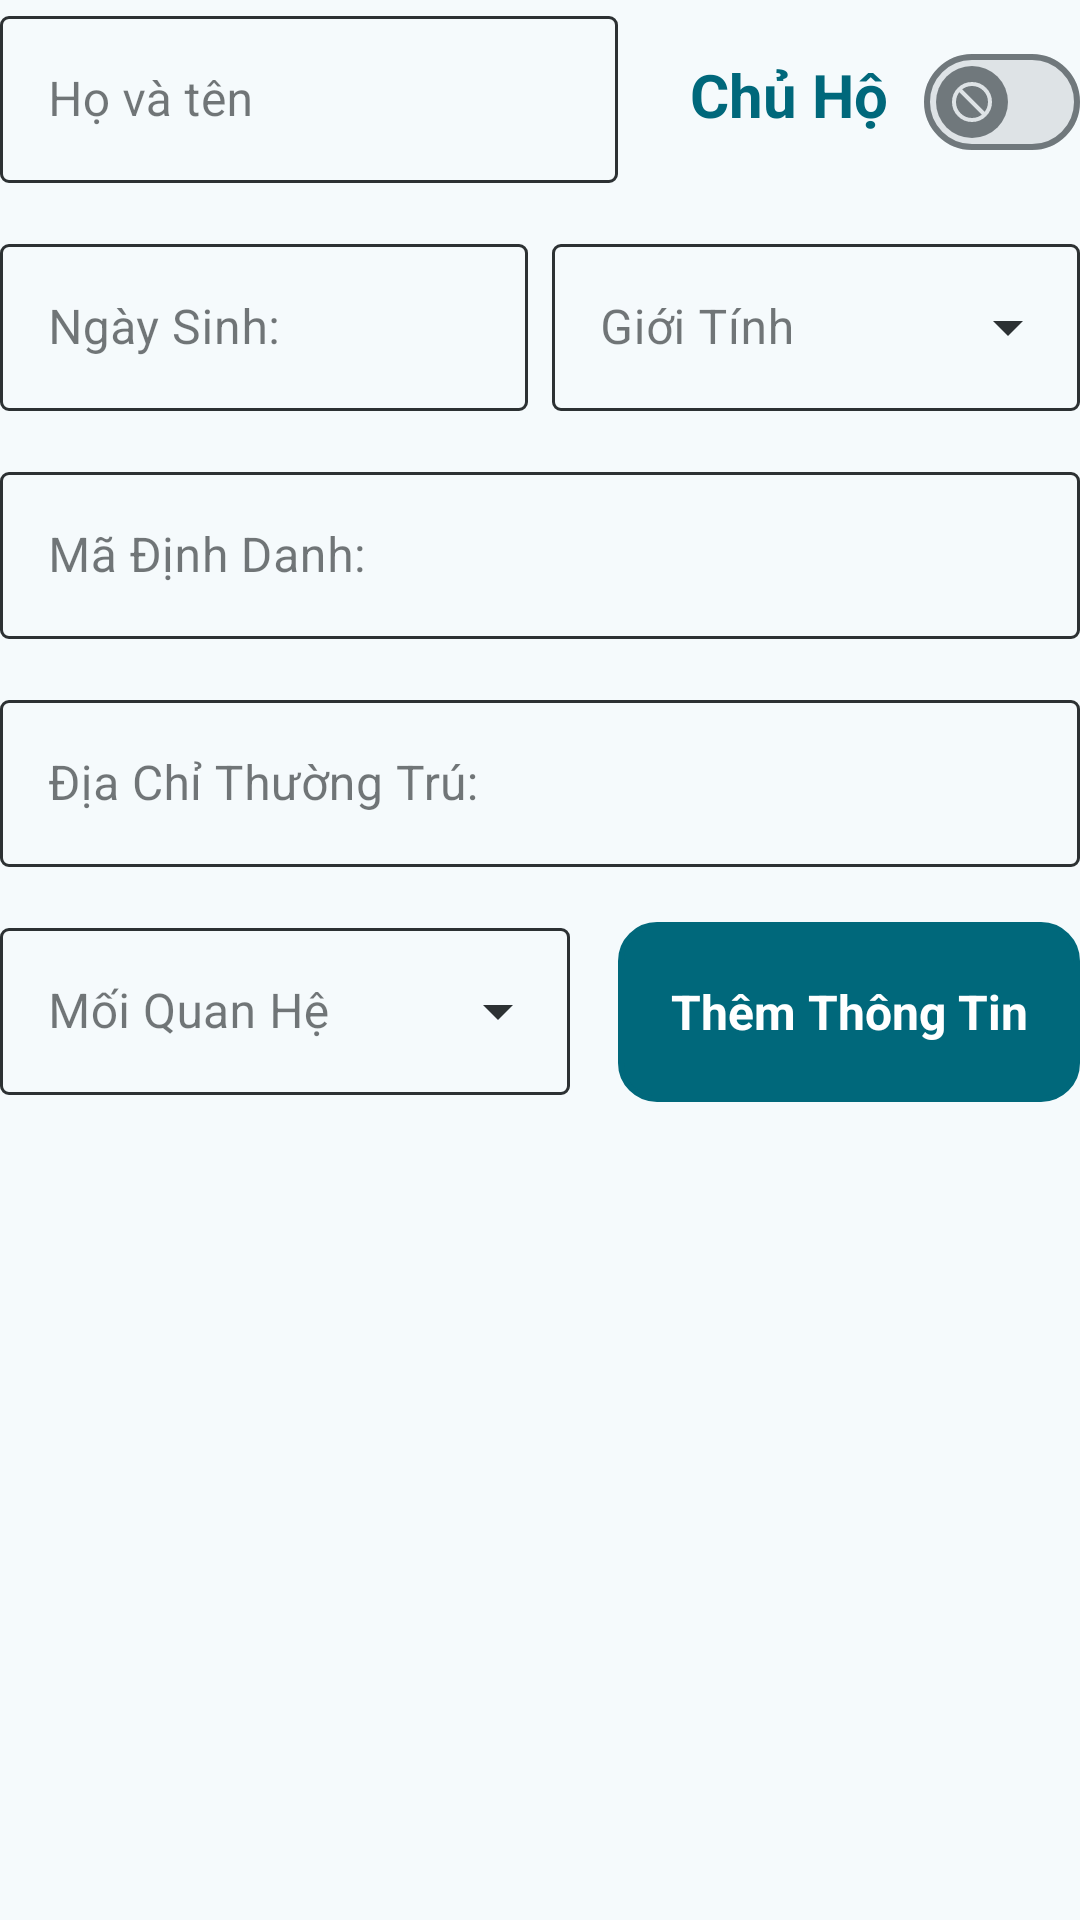

This screen was rendered from an Android layout file. Write that file and the resources it references.
<!-- AndroidManifest.xml: application theme Theme.RentalManagement -->
<!-- res/layout/holder_input_member_info.xml -->
<?xml version="1.0" encoding="utf-8"?>
<androidx.constraintlayout.widget.ConstraintLayout xmlns:android="http://schemas.android.com/apk/res/android"
    xmlns:app="http://schemas.android.com/apk/res-auto"
    xmlns:tools="http://schemas.android.com/tools"
    android:layout_width="match_parent"
    android:layout_height="match_parent">

    <LinearLayout
        android:id="@+id/bts_add_people_layout_top"
        android:layout_width="match_parent"
        android:layout_height="wrap_content"
        android:orientation="horizontal"
        app:errorEnabled="true"
        app:layout_constraintEnd_toEndOf="parent"
        app:layout_constraintStart_toStartOf="parent"
        app:layout_constraintTop_toTopOf="parent">

        <com.google.android.material.textfield.TextInputLayout
            android:id="@+id/bts_add_people_let_family_name"
            style="@style/CustomBlueTextInputLayout"
            android:layout_width="0dp"
            android:layout_height="wrap_content"
            android:layout_marginEnd="@dimen/small_gap"
            android:layout_weight="1"
            app:errorEnabled="true">

            <com.google.android.material.textfield.TextInputEditText
                android:id="@+id/bts_add_people_edt_family_name"
                android:layout_width="match_parent"
                android:layout_height="wrap_content"
                android:hint="@string/form_name"
                android:inputType="text"
                android:lines="1" />
        </com.google.android.material.textfield.TextInputLayout>

        <com.google.android.material.textview.MaterialTextView
            android:id="@+id/holder_input_member_info_role_ui"
            android:layout_width="wrap_content"
            android:layout_height="wrap_content"
            android:text="@string/detail_people_role_main_house"
            android:textSize="@dimen/big_text"
            android:textStyle="bold"
            android:textColor="@color/md_theme_primary"
            android:layout_marginStart="@dimen/big_gap"
            android:layout_marginEnd="@dimen/medium_gap"
            android:gravity="center_vertical"/>

        <com.google.android.material.materialswitch.MaterialSwitch
            android:id="@+id/holder_input_member_info_role_switch"
            android:layout_width="wrap_content"
            android:layout_height="wrap_content"
            app:thumbIcon="@drawable/thumb_switch"
            />

    </LinearLayout>


    <LinearLayout
        android:id="@+id/bts_add_people_lnl4"
        android:layout_width="match_parent"
        android:layout_height="wrap_content"
        android:orientation="horizontal"
        app:layout_constraintEnd_toEndOf="parent"
        app:layout_constraintStart_toStartOf="parent"
        app:layout_constraintTop_toBottomOf="@id/bts_add_people_layout_top">

        <com.google.android.material.textfield.TextInputLayout
            android:id="@+id/bts_add_people_let_family_birth"
            style="@style/CustomBlueTextInputLayout"
            android:layout_width="0dp"
            android:layout_height="wrap_content"
            android:layout_marginEnd="@dimen/small_gap"
            android:layout_weight="1"
            app:errorEnabled="true">

            <com.google.android.material.textfield.TextInputEditText
                android:id="@+id/bts_add_people_edt_family_birth"
                android:layout_width="match_parent"
                android:layout_height="wrap_content"
                android:cursorVisible="false"
                android:focusable="false"
                android:hint="@string/form_birth"
                android:inputType="text|date"
                android:lines="1" />
        </com.google.android.material.textfield.TextInputLayout>

        <com.google.android.material.textfield.TextInputLayout
            android:id="@+id/bts_add_people_let_family_gender"
            style="@style/CustomAutoCompleteTextInputLayout"
            android:layout_width="0dp"
            android:layout_height="wrap_content"
            android:layout_weight="1"
            app:endIconMode="dropdown_menu"
            app:endIconTint="@color/text_input_layout_color_behavior"
            app:errorEnabled="true">

            <AutoCompleteTextView
                android:id="@+id/bts_add_people_edt_family_gender"
                android:layout_width="match_parent"
                android:layout_height="match_parent"
                android:hint="@string/form_gender"
                android:inputType="text"
                android:lines="1"
                android:popupBackground="@drawable/custom_background_fade_blue" />
        </com.google.android.material.textfield.TextInputLayout>

    </LinearLayout>

    <com.google.android.material.textfield.TextInputLayout
        android:id="@+id/bts_add_people_let_family_identification"
        style="@style/CustomBlueTextInputLayout"
        android:layout_width="match_parent"
        android:layout_height="wrap_content"
        app:errorEnabled="true"
        app:layout_constraintEnd_toEndOf="parent"
        app:layout_constraintStart_toStartOf="parent"
        app:layout_constraintTop_toBottomOf="@id/bts_add_people_lnl4"
        tools:layout_editor_absoluteY="474dp">

        <com.google.android.material.textfield.TextInputEditText
            android:id="@+id/bts_add_people_edt_family_identification"
            android:layout_width="match_parent"
            android:layout_height="wrap_content"
            android:hint="@string/form_identification"
            android:inputType="number"
            android:lines="1" />
    </com.google.android.material.textfield.TextInputLayout>

    <com.google.android.material.textfield.TextInputLayout
        android:id="@+id/bts_add_people_let_family_address"
        style="@style/CustomBlueTextInputLayout"
        android:layout_width="match_parent"
        android:layout_height="wrap_content"
        app:errorEnabled="true"
        app:layout_constraintEnd_toEndOf="parent"
        app:layout_constraintStart_toStartOf="parent"
        app:layout_constraintTop_toBottomOf="@id/bts_add_people_let_family_identification"
        tools:layout_editor_absoluteY="474dp">

        <com.google.android.material.textfield.TextInputEditText
            android:id="@+id/bts_add_people_edt_family_address"
            android:layout_width="match_parent"
            android:layout_height="wrap_content"
            android:hint="@string/form_permanent_resident"
            android:inputType="text"
            android:lines="1" />
    </com.google.android.material.textfield.TextInputLayout>

    <LinearLayout
        android:id="@+id/bts_add_people_lnl5"
        android:layout_width="match_parent"
        android:layout_height="wrap_content"
        android:orientation="horizontal"
        app:layout_constraintEnd_toEndOf="parent"
        app:layout_constraintStart_toStartOf="parent"
        app:layout_constraintTop_toBottomOf="@id/bts_add_people_let_family_address">

        <com.google.android.material.textfield.TextInputLayout
            android:id="@+id/bts_add_people_let_family_role"
            style="@style/CustomAutoCompleteTextInputLayout"
            android:layout_width="190dp"
            android:layout_height="wrap_content"
            android:layout_marginEnd="@dimen/small_gap"
            app:endIconMode="dropdown_menu"
            app:endIconTint="@color/text_input_layout_color_behavior"
            app:errorEnabled="true">

            <AutoCompleteTextView
                android:id="@+id/bts_add_people_edt_family_role"
                android:layout_width="match_parent"
                android:layout_height="match_parent"
                android:hint="@string/bts_add_people_family_role"
                android:inputType="text|date"
                android:lines="1"
                android:popupBackground="@drawable/custom_background_fade_blue" />
        </com.google.android.material.textfield.TextInputLayout>

        <com.google.android.material.textview.MaterialTextView
            android:id="@+id/bts_add_people_txt_family_finish"
            android:layout_width="0dp"
            android:layout_height="60dp"
            android:layout_marginStart="@dimen/small_gap"
            android:layout_weight="1"
            android:background="@drawable/custom_button_shape"
            android:backgroundTint="@color/md_theme_primary"
            android:gravity="center"
            android:text="@string/add_button"
            android:textColor="@color/md_theme_onPrimary"
            android:textSize="@dimen/medium_text"
            android:textStyle="bold" />
    </LinearLayout>

</androidx.constraintlayout.widget.ConstraintLayout>
<!-- resources referenced by this layout -->
<resources>
  <color name="md_theme_onPrimary">#FFFFFF</color>
  <color name="md_theme_primary">#00687B</color>
  <dimen name="big_gap">16dp</dimen>
  <dimen name="big_text">20sp</dimen>
  <dimen name="medium_gap">12dp</dimen>
  <dimen name="medium_text">16sp</dimen>
  <dimen name="small_gap">8dp</dimen>
  <string name="add_button">Thêm Thông Tin</string>
  <string name="bts_add_people_family_role">Mối Quan Hệ</string>
  <string name="detail_people_role_main_house">Chủ Hộ</string>
  <string name="form_birth">Ngày Sinh:</string>
  <string name="form_gender">Giới Tính</string>
  <string name="form_identification">Mã Định Danh:</string>
  <string name="form_name">Họ và tên</string>
  <string name="form_permanent_resident">Địa Chỉ Thường Trú:</string>
  <style name="Theme.RentalManagement" parent="Base.Theme.RentalManagement" />
  <color name="fadeBlue">#CAECFF</color>
  <dimen name="small_corner_round">3dp</dimen>
  <color name="blue">#2196F3</color>
  <color name="lightBlue">#03A9F4</color>
  <color name="md_theme_error">#BA1A1A</color>
  <color name="md_theme_onBackground">#171C1E</color>
  <color name="md_theme_error_highContrast">#4E0002</color>
  <color name="md_theme_errorContainer">#FFDAD6</color>
  <dimen name="stroke_width">1dp</dimen>
  <style name="TextAppearance.App.TextInputLayout.Hint" parent="TextAppearance.Material3.BodySmall">
          <item name="android:textColor">@color/text_input_layout_color_behavior</item>
      </style>
  <color name="md_theme_primaryContainer">#AEECFF</color>
  <dimen name="error_text_size">8sp</dimen>
  <color name="md_theme_onPrimaryContainer">#001F26</color>
  <color name="md_theme_secondary">#4B6269</color>
  <color name="md_theme_onSecondary">#FFFFFF</color>
  <color name="md_theme_secondaryContainer">#CEE7EF</color>
  <color name="md_theme_onSecondaryContainer">#061F25</color>
  <color name="md_theme_tertiary">#575C7E</color>
  <color name="md_theme_onTertiary">#FFFFFF</color>
  <color name="md_theme_tertiaryContainer">#DEE0FF</color>
  <color name="md_theme_onTertiaryContainer">#141937</color>
  <color name="md_theme_onError">#FFFFFF</color>
  <color name="md_theme_onErrorContainer">#410002</color>
  <color name="md_theme_background">#F5FAFC</color>
  <color name="md_theme_surface">#F5FAFC</color>
  <color name="md_theme_onSurface">#171C1E</color>
  <color name="md_theme_surfaceVariant">#DBE4E7</color>
  <color name="md_theme_onSurfaceVariant">#3F484B</color>
  <color name="md_theme_outline">#70787C</color>
  <color name="md_theme_outlineVariant">#BFC8CB</color>
  <color name="md_theme_inverseSurface">#2C3133</color>
  <color name="md_theme_inverseOnSurface">#ECF2F4</color>
  <color name="md_theme_inversePrimary">#85D2E8</color>
  <color name="md_theme_primaryFixed">#AEECFF</color>
  <color name="md_theme_onPrimaryFixed">#001F26</color>
  <color name="md_theme_primaryFixedDim">#85D2E8</color>
  <color name="md_theme_onPrimaryFixedVariant">#004E5D</color>
  <color name="md_theme_secondaryFixed">#CEE7EF</color>
  <color name="md_theme_onSecondaryFixed">#061F25</color>
  <color name="md_theme_secondaryFixedDim">#B2CBD3</color>
  <color name="md_theme_onSecondaryFixedVariant">#344A51</color>
  <color name="md_theme_tertiaryFixed">#DEE0FF</color>
  <color name="md_theme_onTertiaryFixed">#141937</color>
  <color name="md_theme_tertiaryFixedDim">#C0C4EB</color>
  <color name="md_theme_onTertiaryFixedVariant">#404565</color>
  <color name="md_theme_surfaceDim">#D5DBDD</color>
  <color name="md_theme_surfaceBright">#F5FAFC</color>
  <color name="md_theme_surfaceContainerLowest">#FFFFFF</color>
  <color name="md_theme_surfaceContainerLow">#EFF4F7</color>
  <color name="md_theme_surfaceContainer">#E9EFF1</color>
  <color name="md_theme_surfaceContainerHigh">#E4E9EB</color>
  <color name="md_theme_surfaceContainerHighest">#DEE3E6</color>
</resources>
